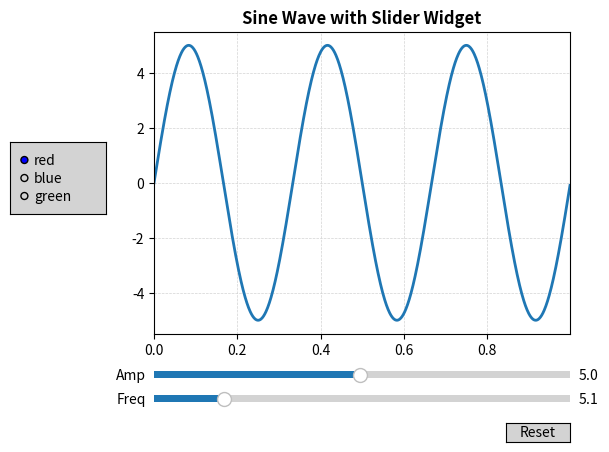

This figure's Python source:
import numpy as np
import matplotlib.pyplot as plt
from matplotlib.widgets import Slider, Button, RadioButtons

fig, ax = plt.subplots()
plt.subplots_adjust(left=0.25, bottom=0.25)
t = np.arange(0.0, 1.0, 0.001)
a0 = 5
f0 = 3
delta_f = 5.0
s = a0 * np.sin(2 * np.pi * f0 * t)
l, = plt.plot(t, s, lw=2)
ax.margins(x=0)
plt.title('Sine Wave with Slider Widget', size=12, fontweight='bold')
plt.grid(color='lightgray', linestyle='--', linewidth='0.5')

axfreq = plt.axes([0.25, 0.1, 0.65, 0.03], facecolor='lightgray')
axamp = plt.axes([0.25, 0.15, 0.65, 0.03], facecolor='lightgray')

sfreq = Slider(axfreq, 'Freq', 0.1, 30.0, valinit=f0, valstep=delta_f)
samp = Slider(axamp, 'Amp', 0.1, 10.0, valinit=a0)


def update(val):
    amp = samp.val
    freq = sfreq.val
    l.set_ydata(amp*np.sin(2*np.pi*freq*t))
    fig.canvas.draw_idle()


sfreq.on_changed(update)
samp.on_changed(update)

resetax = plt.axes([0.8, 0.025, 0.1, 0.04])
button = Button(resetax, 'Reset', color='lightgray', hovercolor='0.975')


def reset(event):
    sfreq.reset()
    samp.reset()


button.on_clicked(reset)

rax = plt.axes([0.025, 0.5, 0.15, 0.15], facecolor='lightgray')
radio = RadioButtons(rax, ('red', 'blue', 'green'), active=0)


def colorfunc(label):
    l.set_color(label)
    fig.canvas.draw_idle()


radio.on_clicked(colorfunc)

plt.savefig('slider_widget.pdf')
plt.show()
